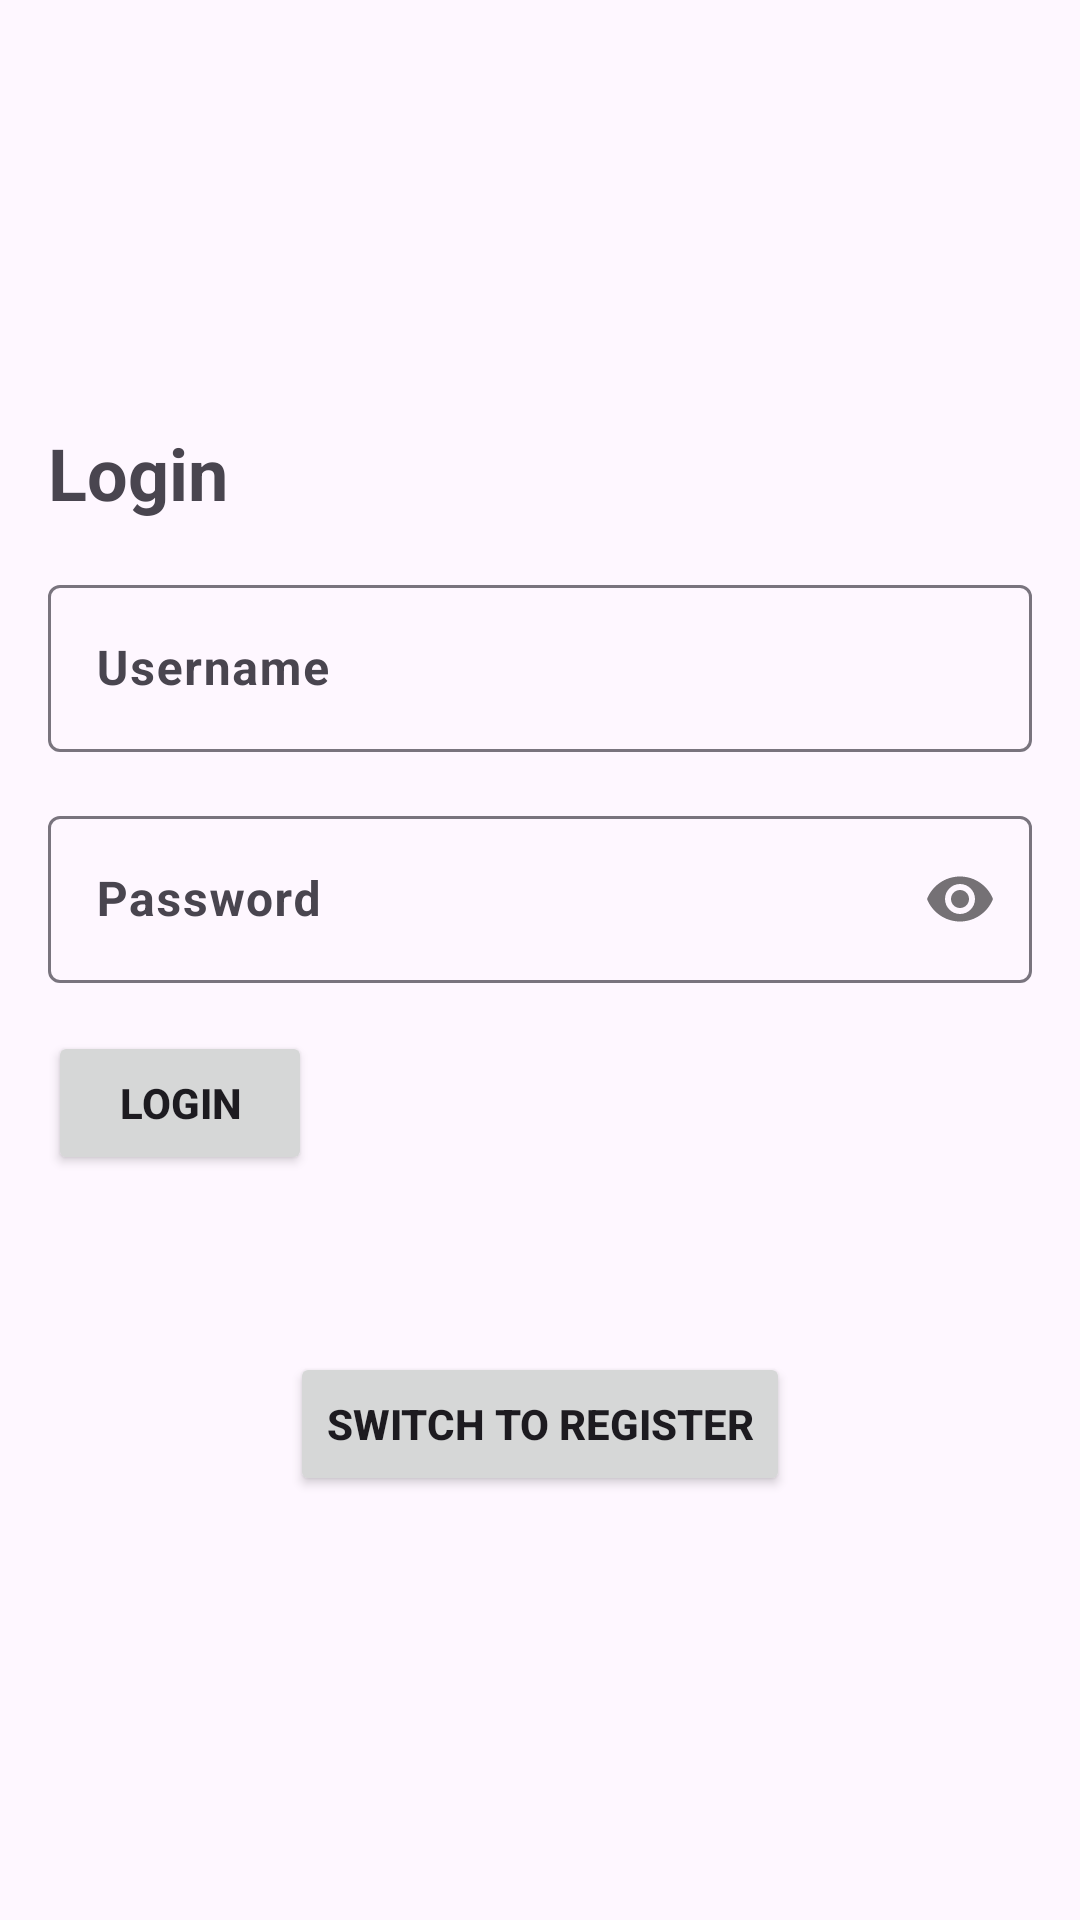

Produce the Android XML layout that renders to this screen, including the resource entries it uses.
<!-- AndroidManifest.xml: application theme Theme.Shiva -->
<!-- res/layout/activity_user_login_register.xml -->
<?xml version="1.0" encoding="utf-8"?>
<LinearLayout xmlns:android="http://schemas.android.com/apk/res/android"
    xmlns:app="http://schemas.android.com/apk/res-auto"
    android:layout_width="match_parent"
    android:layout_height="match_parent"
    xmlns:tools="http://schemas.android.com/tools"
    android:orientation="vertical"
    tools:context=".UserLoginRegisterActivity"
    android:padding="16dp"
    android:gravity="center">

    
    <LinearLayout
        android:id="@+id/login_layout"
        android:layout_width="match_parent"
        android:layout_height="wrap_content"
        android:orientation="vertical"
        android:visibility="visible">

        <TextView
            android:layout_width="wrap_content"
            android:layout_height="wrap_content"
            android:text="Login"
            android:textStyle="bold"
            android:textSize="24sp"
            android:layout_marginBottom="16dp" />

        <com.google.android.material.textfield.TextInputLayout
            android:layout_width="match_parent"
            android:layout_height="wrap_content"
            android:layout_marginBottom="16dp">

            <com.google.android.material.textfield.TextInputEditText
                android:id="@+id/login_username"
                android:layout_width="match_parent"
                android:layout_height="wrap_content"
                android:textStyle="bold"
                android:hint="Username" />

        </com.google.android.material.textfield.TextInputLayout>

        <com.google.android.material.textfield.TextInputLayout
            android:layout_width="match_parent"
            android:layout_height="wrap_content"
            app:passwordToggleEnabled="true"
            android:layout_marginBottom="16dp">

            <com.google.android.material.textfield.TextInputEditText
                android:id="@+id/login_password"
                android:layout_width="match_parent"
                android:layout_height="wrap_content"
                android:hint="Password"
                android:textStyle="bold"
                android:inputType="textPassword" />

        </com.google.android.material.textfield.TextInputLayout>

        <Button
            android:id="@+id/login_button"
            android:layout_width="wrap_content"
            android:layout_height="wrap_content"
            android:textStyle="bold"
            android:text="Login" />

        
        <TextView
            android:id="@+id/login_error_text_view"
            android:layout_width="wrap_content"
            android:layout_height="wrap_content"
            android:layout_marginTop="8dp"
            android:textColor="#FF0000" />
    </LinearLayout>

    
    <LinearLayout
        android:id="@+id/register_layout"
        android:layout_width="match_parent"
        android:layout_height="wrap_content"
        android:orientation="vertical"
        android:visibility="gone">

        <TextView
            android:layout_width="wrap_content"
            android:layout_height="wrap_content"
            android:text="Register"
            android:textStyle="bold"
            android:textSize="24sp"
            android:layout_marginBottom="16dp" />

        <com.google.android.material.textfield.TextInputLayout
            android:layout_width="match_parent"
            android:layout_height="wrap_content"
            android:layout_marginBottom="16dp">

            <com.google.android.material.textfield.TextInputEditText
                android:id="@+id/register_username"
                android:layout_width="match_parent"
                android:layout_height="wrap_content"
                android:textStyle="bold"
                android:hint="Username" />

        </com.google.android.material.textfield.TextInputLayout>

        <com.google.android.material.textfield.TextInputLayout
            android:layout_width="match_parent"
            android:layout_height="wrap_content"
            app:passwordToggleEnabled="true"
            android:layout_marginBottom="16dp">

            <com.google.android.material.textfield.TextInputEditText
                android:id="@+id/register_password"
                android:layout_width="match_parent"
                android:layout_height="wrap_content"
                android:hint="Password"
                android:textStyle="bold"
                android:inputType="textPassword" />

        </com.google.android.material.textfield.TextInputLayout>

        <com.google.android.material.textfield.TextInputLayout
            android:layout_width="match_parent"
            android:layout_height="wrap_content"
            android:layout_marginBottom="16dp">

            <com.google.android.material.textfield.TextInputEditText
                android:id="@+id/register_email"
                android:layout_width="match_parent"
                android:textStyle="bold"
                android:layout_height="wrap_content"
                android:hint="Email" />

        </com.google.android.material.textfield.TextInputLayout>

        <Button
            android:id="@+id/register_button"
            android:layout_width="wrap_content"
            android:layout_height="wrap_content"
            android:text="Register" />

        
        <TextView
            android:id="@+id/register_error_text_view"
            android:layout_width="wrap_content"
            android:layout_height="wrap_content"
            android:textColor="#FF0000"
            android:layout_marginTop="8dp" />
    </LinearLayout>

    
    <Button
        android:id="@+id/toggle_button"
        android:layout_width="wrap_content"
        android:layout_height="wrap_content"
        android:text="Switch to Register"
        android:textStyle="bold"
        android:layout_marginTop="32dp" />
</LinearLayout>
<!-- resources referenced by this layout -->
<resources>
  <style name="Theme.Shiva" parent="Base.Theme.Shiva" />
  <style name="Base.Theme.Shiva" parent="Theme.Material3.DayNight.NoActionBar">
          
          
      </style>
</resources>
